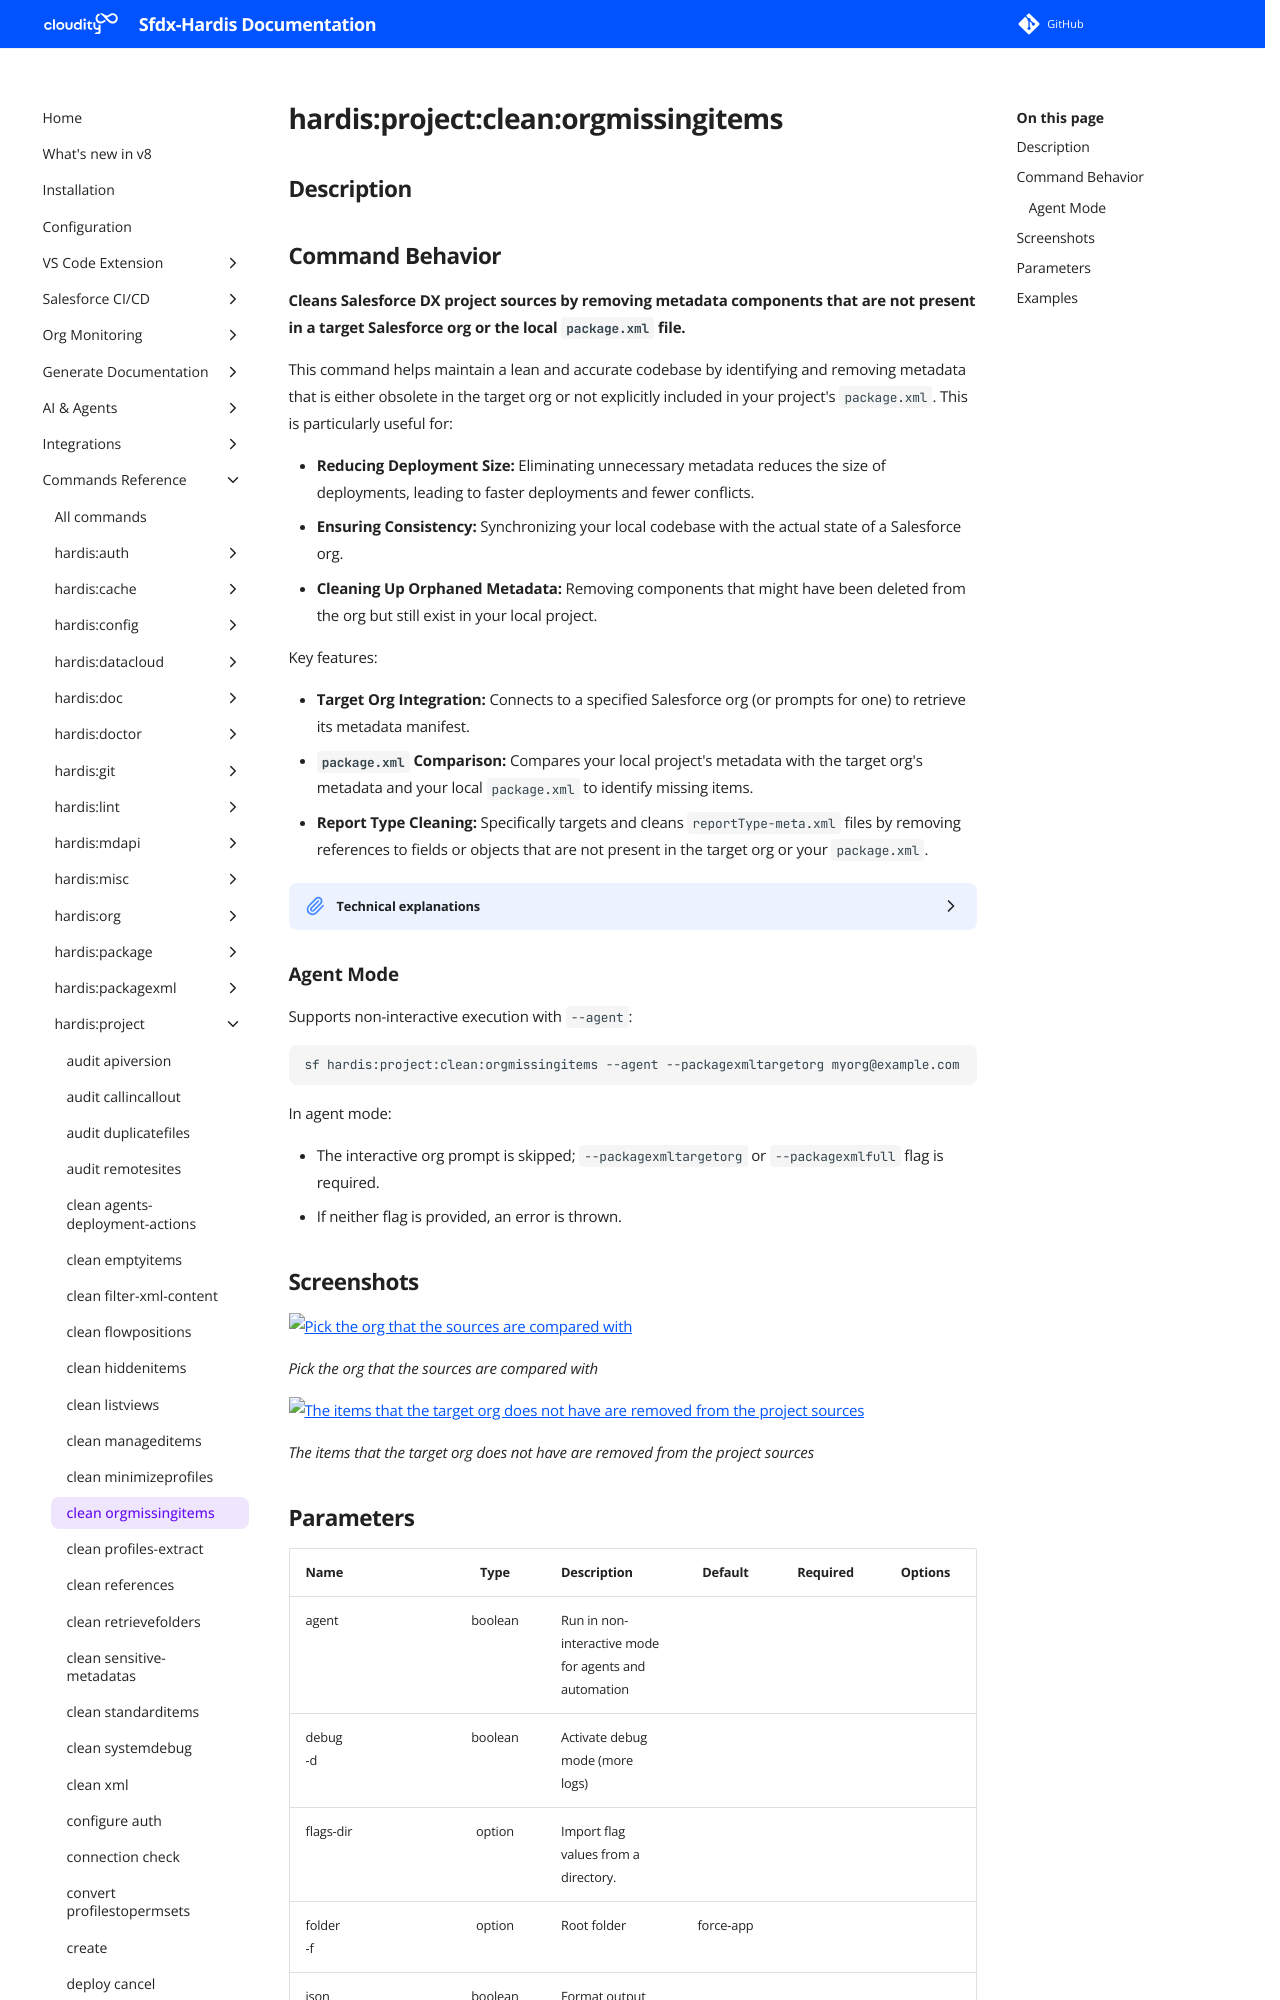

repository: hardisgroupcom/sfdx-hardis · page: hardis/project/clean/orgmissingitems/index.html · generator: mkdocs

---
title: "hardis:project:clean:orgmissingitems - Clean SFDX items using target org definition"
description: "Cleans Salesforce DX project sources by removing metadata components that are not present in a target Salesforce org or the local package.xml file."
---
<!-- This file has been generated with command 'sf hardis:doc:plugin:generate'. Please do not update it manually or it may be overwritten -->
# hardis:project:clean:orgmissingitems

## Description


## Command Behavior

**Cleans Salesforce DX project sources by removing metadata components that are not present in a target Salesforce org or the local `package.xml` file.**

This command helps maintain a lean and accurate codebase by identifying and removing metadata that is either obsolete in the target org or not explicitly included in your project's `package.xml`. This is particularly useful for:

- **Reducing Deployment Size:** Eliminating unnecessary metadata reduces the size of deployments, leading to faster deployments and fewer conflicts.
- **Ensuring Consistency:** Synchronizing your local codebase with the actual state of a Salesforce org.
- **Cleaning Up Orphaned Metadata:** Removing components that might have been deleted from the org but still exist in your local project.

Key features:

- **Target Org Integration:** Connects to a specified Salesforce org (or prompts for one) to retrieve its metadata manifest.
- **`package.xml` Comparison:** Compares your local project's metadata with the target org's metadata and your local `package.xml` to identify missing items.
- **Report Type Cleaning:** Specifically targets and cleans `reportType-meta.xml` files by removing references to fields or objects that are not present in the target org or your `package.xml`.

<details markdown="1">
<summary>Technical explanations</summary>

The command's technical implementation involves several steps:

- **Org Manifest Generation:** If not provided, it generates a full `package.xml` from the target Salesforce org using `buildOrgManifest`.
- **XML Parsing and Merging:** It parses the generated org manifest and merges it with the local `package.xml` and `destructiveChanges.xml` files to create a comprehensive list of existing and deleted metadata.
- **Metadata Analysis:** It iterates through specific metadata types (currently `reportType-meta.xml` files) within the configured source folder.
- **Field and Object Validation:** For each `reportType-meta.xml` file, it examines the columns and filters out references to custom fields or objects that are not found in the merged `package.xml` content or are marked for destruction.
- **XML Modification:** If changes are detected, it updates the `reportType-meta.xml` file by writing the modified XML content back to the file using `writeXmlFile`.
- **File System Operations:** It uses Node.js `fs` for file system operations and `glob` for pattern matching to find relevant metadata files.
- **SOQL Queries:** The `buildOrgManifest` utility (used internally) performs SOQL queries to retrieve metadata information from the Salesforce org.
</details>

### Agent Mode

Supports non-interactive execution with `--agent`:

```sh
sf hardis:project:clean:orgmissingitems --agent --packagexmltargetorg myorg@example.com
```

In agent mode:

- The interactive org prompt is skipped; `--packagexmltargetorg` or `--packagexmlfull` flag is required.
- If neither flag is provided, an error is thrown.


## Screenshots

![Pick the org that the sources are compared with](../../../assets/images/commands/project/clean/orgmissingitems-1.webp)

_Pick the org that the sources are compared with_

![The items that the target org does not have are removed from the project sources](../../../assets/images/commands/project/clean/orgmissingitems.webp)

_The items that the target org does not have are removed from the project sources_
